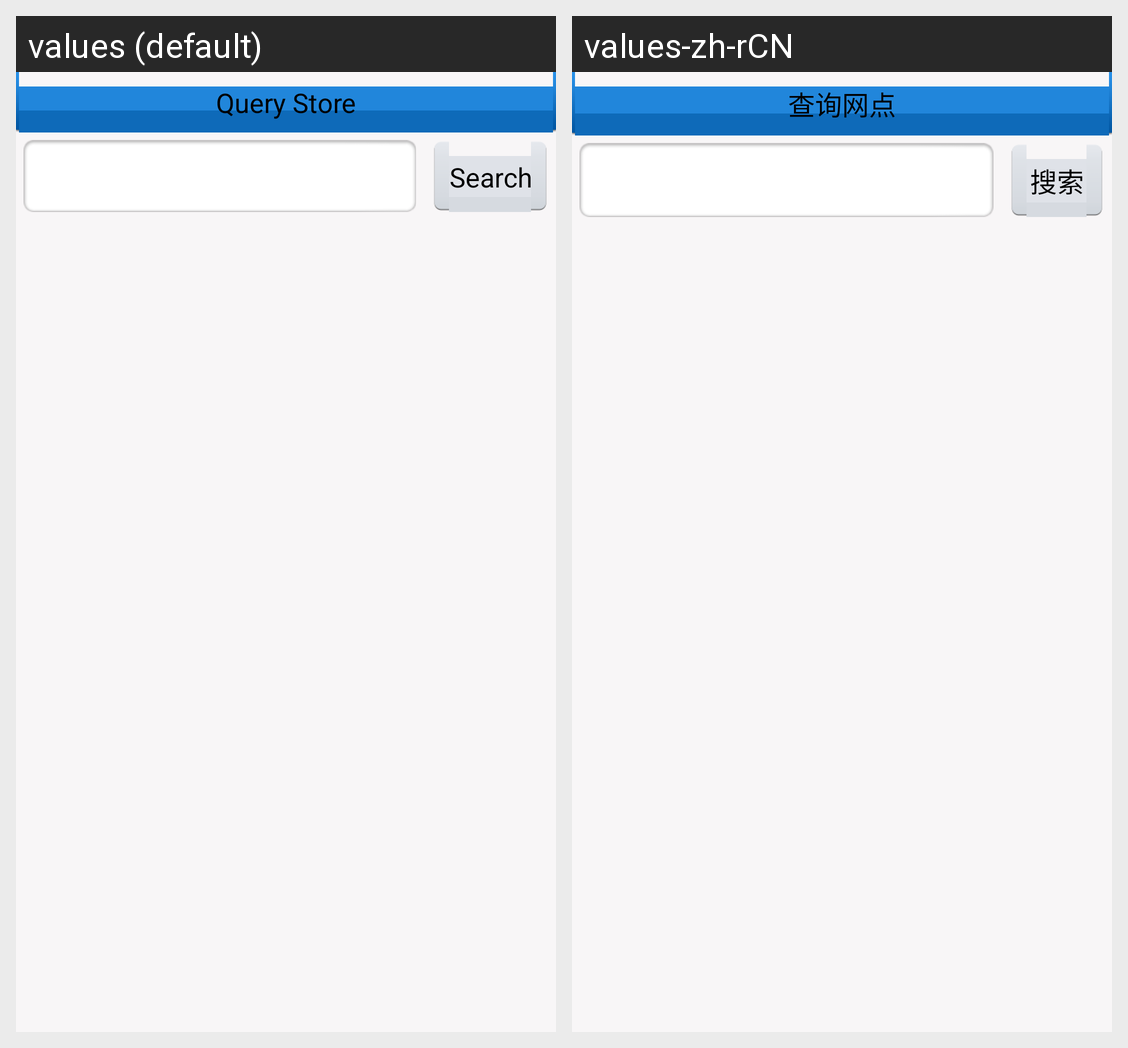

Here is an Android app screen in its default locale and in the app's own translations. Write out the translated-string differences for the strings that appear on this screen.
Android screen res/layout/query_store_layout.xml rendered under 2 locales, left to right: values (default), values-zh-rCN. Device: Nexus 5 (rendered at 1080×1920; each locale shown at half size, 540×960, under a caption strip naming it); theme AppTheme.
Strings drawn on this screen, with the default value and each locale's value (text and hints the layout hard-codes, and strings that could not be matched under every locale, appear in the picture but are not listed):

query_store_label
  values: Query Store
  values-zh-rCN: 查询网点

search_label
  values: Search
  values-zh-rCN: 搜索
